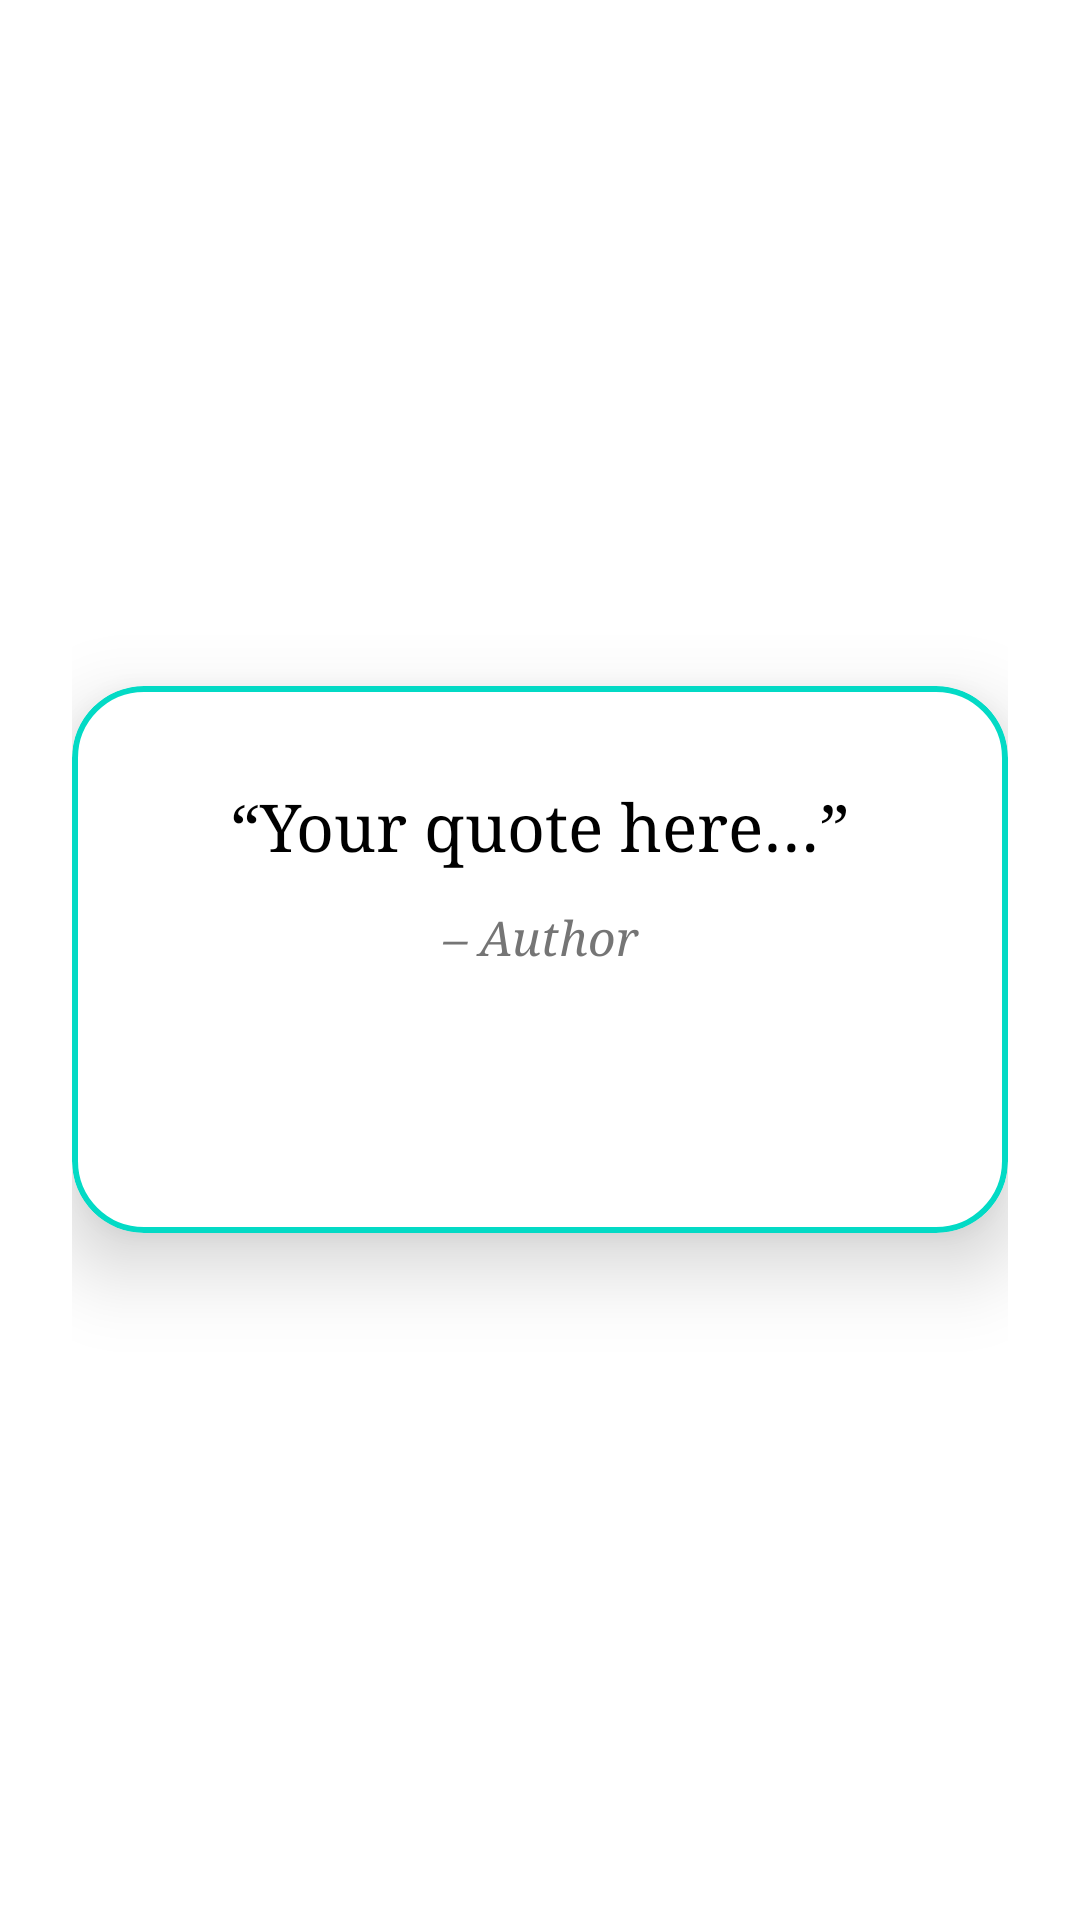

The Android layout XML behind this screen, and the referenced resources:
<!-- AndroidManifest.xml: application theme Theme.HealthMate -->
<!-- res/layout/fragment_quote.xml -->
<?xml version="1.0" encoding="utf-8"?>
<FrameLayout
    xmlns:android="http://schemas.android.com/apk/res/android"
    xmlns:app="http://schemas.android.com/apk/res-auto"
    android:layout_width="match_parent"
    android:layout_height="match_parent"
    android:padding="24dp">

    <com.google.android.material.card.MaterialCardView
        android:layout_width="match_parent"
        android:layout_height="wrap_content"
        app:cardCornerRadius="24dp"
        app:cardElevation="16dp"
        app:cardBackgroundColor="@color/white"
        app:strokeColor="@color/teal_200"
        app:strokeWidth="2dp"
        android:layout_gravity="center">

        <LinearLayout
            android:orientation="vertical"
            android:layout_width="match_parent"
            android:layout_height="wrap_content"
            android:padding="32dp"
            android:gravity="center">

            
            <TextView
                android:id="@+id/tvContent"
                android:layout_width="match_parent"
                android:layout_height="wrap_content"
                android:text="“Your quote here…”"
                android:fontFamily="serif"
                android:textSize="22sp"
                android:textColor="@color/black"
                android:lineSpacingExtra="6dp"
                android:textAlignment="center"/>

            
            <TextView
                android:id="@+id/tvAuthor"
                android:layout_width="match_parent"
                android:layout_height="wrap_content"
                android:text="– Author"
                android:fontFamily="serif"
                android:textStyle="italic"
                android:textSize="16sp"
                android:textColor="@color/gray_600"
                android:layout_marginTop="12dp"
                android:gravity="center"/>

            
            <ImageButton
                android:id="@+id/btnFavorite"
                android:layout_width="40dp"
                android:layout_height="40dp"
                android:layout_marginTop="16dp"
                android:src="@drawable/ic_favorite_border"
                android:tint="@color/purple_500"
                android:background="?attr/selectableItemBackgroundBorderless"
                android:contentDescription="Favorite"/>

        </LinearLayout>
    </com.google.android.material.card.MaterialCardView>
</FrameLayout>
<!-- resources referenced by this layout -->
<resources>
  <color name="black">#000000</color>
  <color name="gray_600">#757575</color>
  <color name="purple_500">#6200EE</color>
  <color name="teal_200">#03DAC5</color>
  <color name="white">#FFFFFF</color>
  <style name="Theme.HealthMate" parent="Theme.MaterialComponents.DayNight.NoActionBar">
          
          <item name="colorPrimary">@color/teal_700</item>
          
          <item name="colorPrimaryVariant">@color/teal_900</item>
          
          <item name="colorOnPrimary">@color/white</item>
          
          <item name="colorSecondary">@color/teal_200</item>
          <item name="colorOnSecondary">@color/black</item>
          
          <item name="shapeAppearanceSmallComponent">@style/Shape.HealthMate.Corner</item>
          <item name="materialCardViewStyle">@style/Widget.HealthMate.CardView</item>
          
          <item name="android:statusBarColor">@color/teal_900</item>
      </style>
  <color name="teal_700">#018786</color>
  <color name="teal_900">#00574B</color>
  <style name="Shape.HealthMate.Corner" parent="ShapeAppearance.MaterialComponents.SmallComponent">
          <item name="cornerFamily">rounded</item>
          <item name="cornerSize">16dp</item>
      </style>
  <style name="Widget.HealthMate.CardView" parent="Widget.MaterialComponents.CardView">
          <item name="cardCornerRadius">16dp</item>
      </style>
</resources>
